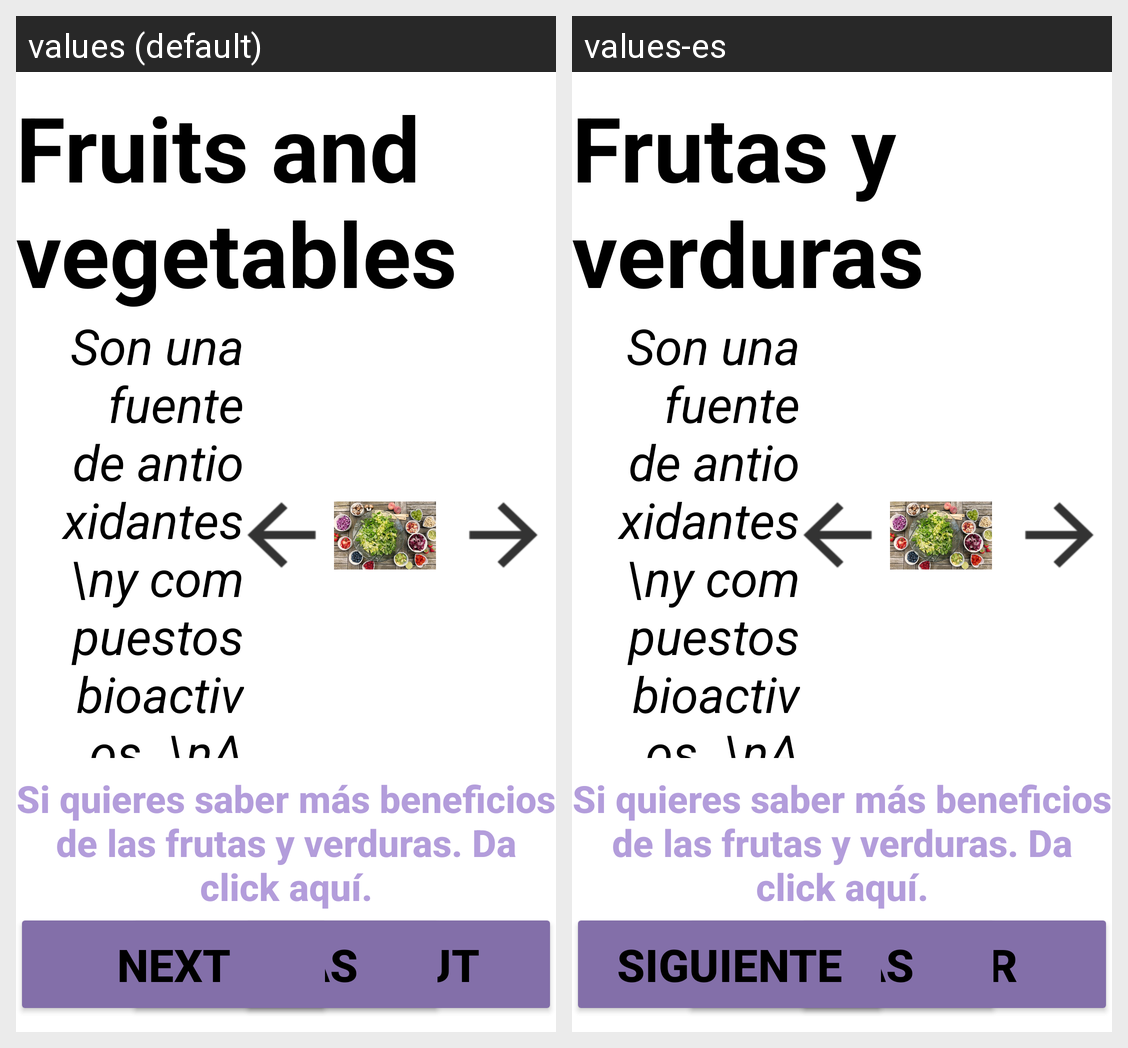

Locale-by-locale string values for the Android screen shown in this grid:
Android screen res/layout/fragment_recom_food_fragment2.xml rendered under 2 locales, left to right: values (default), values-es. Device: Nexus 5 (rendered at 1080×1920; each locale shown at half size, 540×960, under a caption strip naming it); theme AppTheme.
Strings drawn on this screen, with the default value and each locale's value (text and hints the layout hard-codes, and strings that could not be matched under every locale, appear in the picture but are not listed):

FoodTitle2
  values: Fruits and vegetables
  values-es: Frutas y verduras

btn_goOut
  values: Go out
  values-es: Salir

btn_next
  values: Next
  values-es: Siguiente
